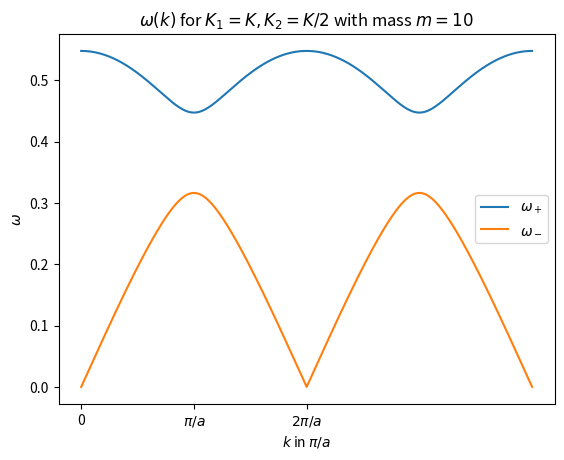
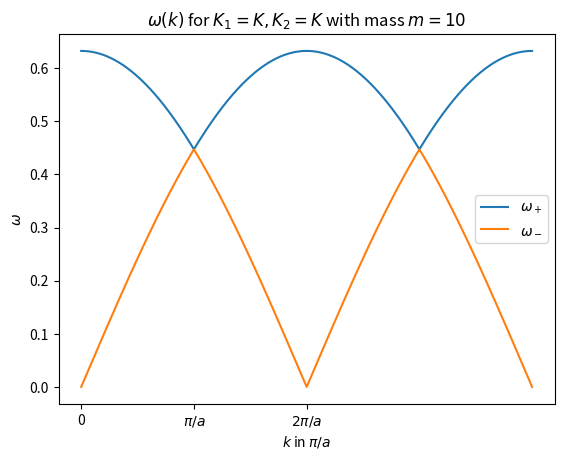

Here is the Python script that generated these plots, in order:
import numpy as np
import matplotlib.pyplot as plt

def omega(k, coupling_1, coupling_2, mass, a): # assume equal masses
    root = np.sqrt(coupling_1**2 + coupling_2**2 + 2*coupling_1*coupling_2*np.cos(a*k))
    omega_plus = np.sqrt((coupling_1 + coupling_2 + root)/mass)
    omega_minus = np.sqrt((coupling_1 + coupling_2 - root)/mass)
    return omega_plus, omega_minus

a = 1 # lattice constant
K = 1
mass = 10
k = np.linspace(0, 4*np.pi/a + 1e-10, 10000) # k values


### CASE (i)

coupling_1_1 = K
coupling_1_2 = K/2

plt.plot(k, omega(k, coupling_1_1, coupling_1_2, mass, a)[0], label=r'$\omega_+$')
plt.plot(k, omega(k, coupling_1_1, coupling_1_2, mass, a)[1], label=r'$\omega_-$')
plt.xticks([0, np.pi/a, 2*np.pi/a], ['0', r'$\pi/a$', r'$2\pi/a$'])
plt.xlabel(r'$k$ in $\pi/a$')
plt.ylabel(r'$\omega$')
plt.legend()
plt.title(r'$\omega(k)$ for $K_1 = K, K_2 = K/2$ with mass $m = 10$')
plt.savefig('omega_plots_case_1.pdf')
plt.clf()


### CASE (ii)

coupling_2_1 = K
coupling_2_2 = K

plt.plot(k, omega(k, coupling_2_1, coupling_2_2, mass, a)[0], label=r'$\omega_+$')
plt.plot(k, omega(k, coupling_2_1, coupling_2_2, mass, a)[1], label=r'$\omega_-$')
plt.xticks([0, np.pi/a, 2*np.pi/a], ['0', r'$\pi/a$', r'$2\pi/a$'])
plt.xlabel(r'$k$ in $\pi/a$')
plt.ylabel(r'$\omega$')
plt.legend()
plt.title(r'$\omega(k)$ for $K_1 = K, K_2 = K$ with mass $m = 10$')
plt.savefig('omega_plots_case_2.pdf')
plt.clf()
